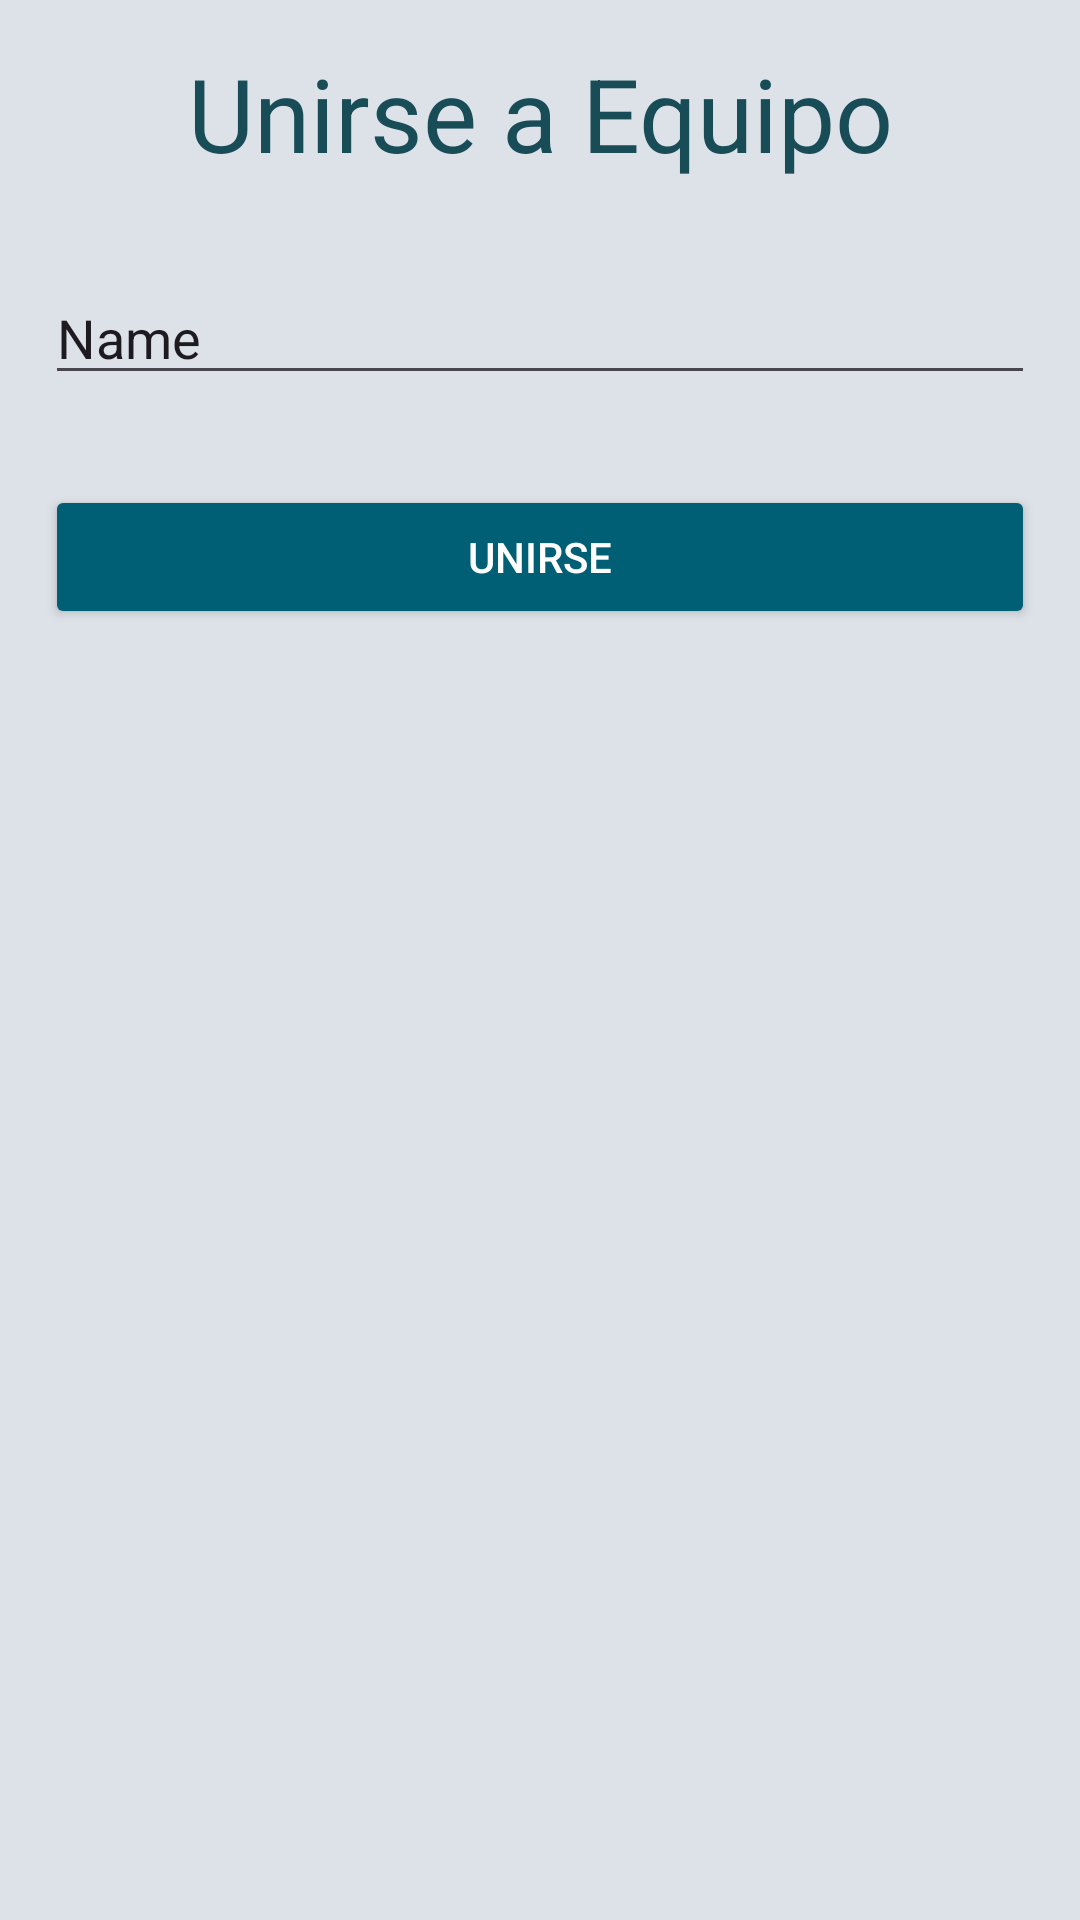

The Android layout XML behind this screen, and the referenced resources:
<!-- AndroidManifest.xml: application theme Theme.TMate -->
<!-- res/layout/popup_layout_unirse.xml -->
<?xml version="1.0" encoding="utf-8"?>
<LinearLayout xmlns:android="http://schemas.android.com/apk/res/android"
    android:layout_width="match_parent"
    android:layout_height="match_parent"
    android:background="@color/first"
    android:orientation="vertical">

    <TextView
        android:id="@+id/textView4"
        android:layout_width="match_parent"
        android:layout_height="wrap_content"
        android:layout_margin="15dp"
        android:gravity="center"
        android:text="Unirse a Equipo"
        android:textColor="@color/fifth"
        android:textColorHighlight="@color/fifth"
        android:textColorHint="@color/fifth"
        android:textSize="34sp" />

    <EditText
        android:id="@+id/editTextText4"
        android:layout_width="match_parent"
        android:layout_height="wrap_content"
        android:layout_margin="15dp"
        android:ems="10"
        android:inputType="text"
        android:text="Name" />

    <Button
        android:id="@+id/button2"
        android:layout_width="match_parent"
        android:layout_height="wrap_content"
        android:layout_margin="15dp"
        android:backgroundTint="@color/fourth"
        android:text="Unirse"
        android:textColor="@color/white"
        android:textColorHighlight="@color/white"
        android:textColorHint="@color/white" />
</LinearLayout>
<!-- resources referenced by this layout -->
<resources>
  <color name="fifth">#184C57</color>
  <color name="first">#DDE2E8</color>
  <color name="fourth">#005F75</color>
  <color name="white">#FFFFFFFF</color>
  <style name="Theme.TMate" parent="Base.Theme.TMate" />
  <style name="Base.Theme.TMate" parent="Theme.Material3.DayNight.NoActionBar">
          
          <item name="colorPrimary">@color/fourth</item>
      </style>
</resources>
